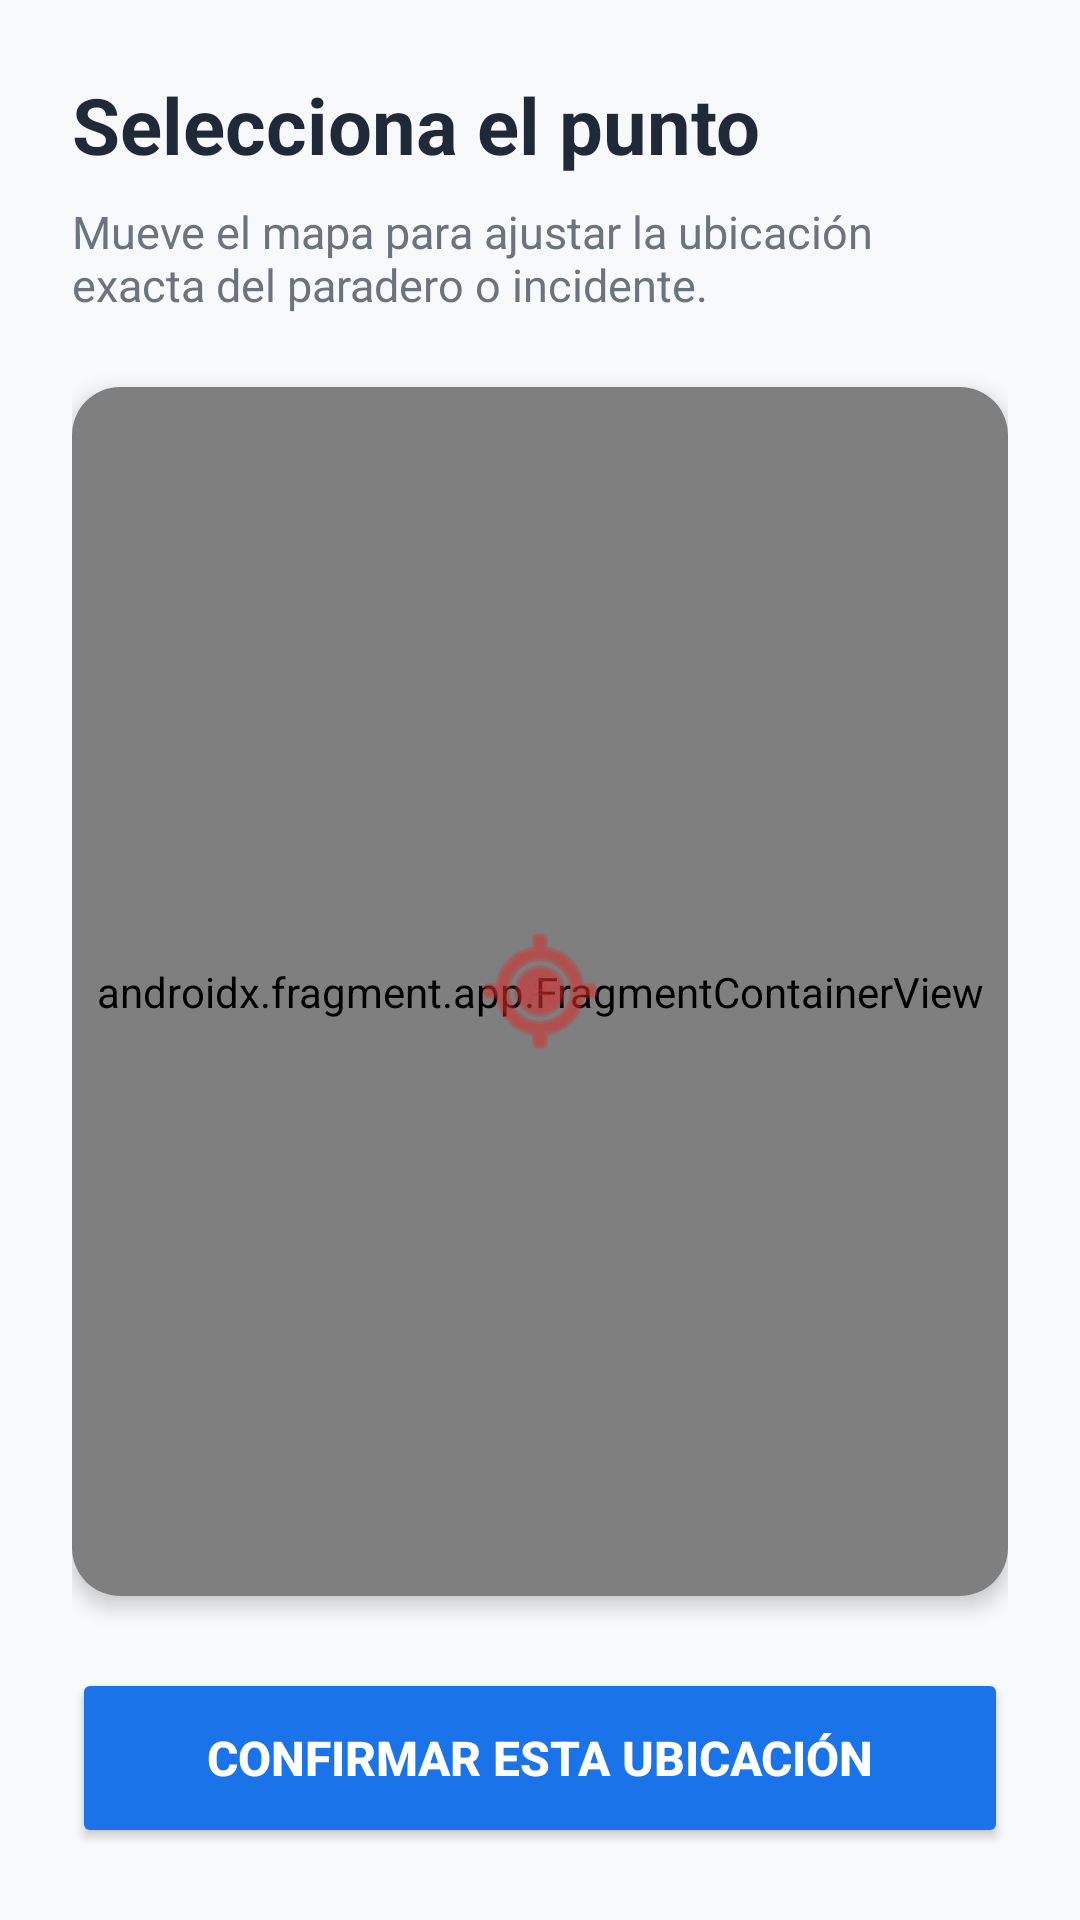

The Android layout XML behind this screen, and the referenced resources:
<!-- AndroidManifest.xml: application theme Theme.TransportCax -->
<!-- res/layout/fragment_mapa_ubicacion.xml -->
<?xml version="1.0" encoding="utf-8"?>
<LinearLayout xmlns:android="http://schemas.android.com/apk/res/android"
    xmlns:app="http://schemas.android.com/apk/res-auto"
    android:layout_width="match_parent"
    android:layout_height="match_parent"
    android:orientation="vertical"
    android:background="#F8F9FA"
    android:padding="24dp">

    <TextView
        android:layout_width="match_parent"
        android:layout_height="wrap_content"
        android:text="Selecciona el punto"
        android:textColor="#1F2937"
        android:textSize="26sp"
        android:textStyle="bold"
        android:layout_marginBottom="8dp" />

    <TextView
        android:layout_width="match_parent"
        android:layout_height="wrap_content"
        android:text="Mueve el mapa para ajustar la ubicación exacta del paradero o incidente."
        android:textColor="#6B7280"
        android:textSize="15sp"
        android:layout_marginBottom="24dp" />

    <androidx.cardview.widget.CardView
        android:layout_width="match_parent"
        android:layout_height="0dp"
        android:layout_weight="1"
        app:cardCornerRadius="16dp"
        app:cardElevation="4dp"
        android:layout_marginBottom="24dp">

        <RelativeLayout
            android:layout_width="match_parent"
            android:layout_height="match_parent">

            <androidx.fragment.app.FragmentContainerView
                android:id="@+id/mapaSeleccion"
                android:name="com.google.android.gms.maps.SupportMapFragment"
                android:layout_width="match_parent"
                android:layout_height="match_parent" />

            <ImageView
                android:layout_width="48dp"
                android:layout_height="48dp"
                android:layout_centerInParent="true"
                android:layout_marginBottom="24dp"
                android:src="@android:drawable/ic_menu_mylocation"
                app:tint="#D32F2F" />

            <View
                android:layout_width="10dp"
                android:layout_height="10dp"
                android:layout_centerInParent="true"
                android:background="@drawable/ic_perfil"
                android:backgroundTint="#40D32F2F"/>

        </RelativeLayout>
    </androidx.cardview.widget.CardView>

    <Button
        android:id="@+id/btnConfirmarUbicacion"
        android:layout_width="match_parent"
        android:layout_height="60dp"
        android:text="Confirmar esta ubicación"
        android:textSize="16sp"
        android:textStyle="bold"
        android:backgroundTint="#1A73E8"
        app:cornerRadius="12dp"
        android:textColor="#FFFFFF" />

</LinearLayout>
<!-- resources referenced by this layout -->
<resources>
  <!-- drawable ic_perfil (drawable) -->
  <?xml version="1.0" encoding="utf-8"?>
  <vector xmlns:android="http://schemas.android.com/apk/res/android"
      android:width="24dp"
      android:height="24dp"
      android:viewportWidth="24"
      android:viewportHeight="24">
      <path
          android:strokeWidth="2"
          android:strokeColor="#000000"
          android:strokeLineCap="round"
          android:strokeLineJoin="round"
          android:fillColor="#00000000"
          android:pathData="M20,21v-2a4,4 0,0 0,-4 -4H8a4,4 0,0 0,-4 4v2" />
      <path
          android:strokeWidth="2"
          android:strokeColor="#000000"
          android:strokeLineCap="round"
          android:strokeLineJoin="round"
          android:fillColor="#00000000"
          android:pathData="M12,11a4,4 0,1 0,0 -8a4,4 0,0 0,0 8z" />
  </vector>
  <style name="Theme.TransportCax" parent="Base.Theme.TransportCax" />
  <style name="Base.Theme.TransportCax" parent="Theme.Material3.DayNight.NoActionBar">
          
          
      </style>
</resources>
